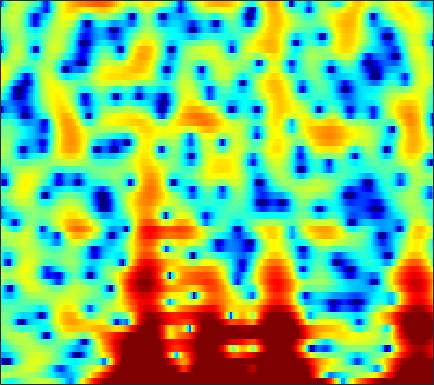

The data file committed next to this chart (first rows):
-0.72633, -1.6488, -2.7421, -3.5436, -3.796, -3.6702, -3.1197, -2.5623, -1.7509, -0.98429, -0.27817, 0.19175, 0.72111, 1.1436, 1.3991, 1.6821, 1.9078, 2.0339, 2.1417, 2.1711, 2.1331, 2.0391, 1.8396, 1.5014
1.905, 1.78, 1.644, 1.555, 1.512, 1.492, 1.499, 1.517, 1.547, 1.576, 1.581, 1.565, 1.507, 1.394, 1.271, 1.038, 0.7284, 0.4424, -0.01689, -0.5754, -1.237, -1.802, -2.637, -3.551
-0.8869, -0.891, -0.7941, -0.5689, -0.315, 0.108, 0.5754, 0.9498, 1.428, 1.865, 2.235, 2.451, 2.658, 2.745, 2.73, 2.591, 2.31, 1.999, 1.442, 0.7055, -0.2367, -1.088, -2.437, -4.059
-10.65, -13.26, -18.85, -19.42, -14.02, -9.121, -5.803, -3.933, -1.981, -0.4664, 0.7101, 1.413, 2.149, 2.681, 2.955, 3.174, 3.229, 3.167, 2.967, 2.635, 2.185, 1.787, 1.189, 0.5323
-6.882, -6.857, -6.677, -6.211, -5.635, -4.614, -3.452, -2.557, -1.415, -0.3923, 0.4841, 1.038, 1.645, 2.107, 2.36, 2.591, 2.695, 2.697, 2.603, 2.414, 2.13, 1.859, 1.428, 0.9008
-4.676, -4.105, -3.374, -2.663, -2.138, -1.464, -0.8279, -0.3801, 0.1784, 0.6669, 1.081, 1.333, 1.592, 1.753, 1.814, 1.819, 1.752, 1.662, 1.488, 1.275, 1.026, 0.8201, 0.5361, 0.2069
-3.311, -2.416, -1.401, -0.5734, -0.04639, 0.5331, 1.008, 1.285, 1.561, 1.742, 1.833, 1.826, 1.722, 1.502, 1.27, 0.846, 0.3215, -0.1206, -0.7306, -1.288, -1.689, -1.833, -1.797, -1.557
-0.5491, 0.0557, 0.7032, 1.186, 1.442, 1.68, 1.808, 1.846, 1.842, 1.751, 1.593, 1.422, 1.119, 0.6896, 0.2458, -0.5502, -1.674, -2.82, -4.933, -8.163, -13.6, -18.24, -12.14, -6.845
0.4138, 0.5726, 0.6316, 0.4955, 0.25, -0.2541, -0.9157, -1.47, -2.177, -2.653, -2.835, -2.786, -2.601, -2.428, -2.357, -2.421, -2.7, -3.023, -3.571, -4.108, -4.401, -4.237, -3.392, -2.002
-0.3884, -0.2716, -0.3968, -0.9085, -1.592, -2.974, -5.148, -7.566, -12.63, -24.28, -17.22, -11.99, -8.382, -6.488, -5.679, -5.098, -4.878, -4.817, -4.662, -4.217, -3.399, -2.574, -1.274, 0.1193
-0.7737, -0.4624, -0.3497, -0.5486, -0.9015, -1.612, -2.58, -3.405, -4.438, -5.183, -5.404, -5.319, -5.134, -5.128, -5.406, -6.29, -8.06, -10.26, -15.65, -20.68, -11.64, -7.429, -3.607, -0.8706
-1.377, -1.173, -1.005, -0.9777, -1.025, -1.139, -1.294, -1.433, -1.64, -1.813, -1.967, -2.095, -2.299, -2.595, -2.901, -3.435, -4.082, -4.571, -4.997, -4.843, -3.972, -2.974, -1.469, 0.0104
-2.732, -2.752, -2.792, -2.801, -2.768, -2.644, -2.426, -2.224, -1.918, -1.624, -1.351, -1.168, -1.002, -0.8895, -0.8493, -0.829, -0.8158, -0.7901, -0.6984, -0.5116, -0.2143, 0.07941, 0.539, 1.044
-4.177, -4.894, -5.931, -6.751, -6.954, -6.451, -5.284, -4.247, -2.908, -1.755, -0.8404, -0.2939, 0.2816, 0.6888, 0.9048, 1.088, 1.179, 1.204, 1.204, 1.183, 1.161, 1.157, 1.175, 1.218
-3.319, -4.848, -7.936, -13.31, -19, -13.12, -7.361, -4.646, -2.104, -0.3243, 0.9423, 1.639, 2.287, 2.67, 2.808, 2.828, 2.688, 2.492, 2.131, 1.686, 1.187, 0.7924, 0.2685, -0.2231
0.5324, -0.01254, -0.7249, -1.246, -1.344, -1.02, -0.2813, 0.4269, 1.385, 2.216, 2.875, 3.212, 3.45, 3.437, 3.263, 2.813, 2.119, 1.461, 0.4153, -0.7581, -2.002, -2.947, -4.245, -5.659
2.003, 1.74, 1.465, 1.343, 1.371, 1.587, 1.944, 2.267, 2.709, 3.102, 3.351, 3.423, 3.32, 2.942, 2.453, 1.476, 0.0759, -1.303, -3.647, -6.603, -9.9, -11.76, -12.23, -11.72
0.838, 0.2141, -0.4141, -0.6532, -0.5089, 0.08496, 0.9477, 1.629, 2.451, 3.121, 3.566, 3.722, 3.683, 3.345, 2.861, 1.896, 0.5089, -0.8551, -3.189, -6.192, -9.572, -11.3, -10.66, -8.704
-3.332, -5.582, -10.08, -15.35, -12.11, -6.578, -3.037, -1.168, 0.6605, 1.924, 2.764, 3.159, 3.404, 3.353, 3.144, 2.653, 1.944, 1.302, 0.3594, -0.5835, -1.383, -1.798, -2.07, -2.022
-3.659, -4.62, -5.835, -6.309, -5.839, -4.316, -2.548, -1.339, 0.01981, 1.043, 1.768, 2.146, 2.431, 2.498, 2.426, 2.179, 1.807, 1.463, 0.9626, 0.4532, -0.01007, -0.2976, -0.5967, -0.7698
-1.965, -1.821, -1.641, -1.356, -1.047, -0.5403, 0.05728, 0.5169, 1.082, 1.561, 1.921, 2.083, 2.168, 2.101, 1.948, 1.632, 1.207, 0.8347, 0.2978, -0.2653, -0.8302, -1.241, -1.736, -2.145
-0.2961, 0.1354, 0.5682, 0.8931, 1.123, 1.409, 1.697, 1.912, 2.179, 2.399, 2.531, 2.542, 2.424, 2.122, 1.776, 1.173, 0.4157, -0.2114, -1.08, -1.926, -2.744, -3.384, -4.335, -5.531
1.591, 1.72, 1.758, 1.673, 1.573, 1.498, 1.531, 1.663, 1.974, 2.329, 2.602, 2.709, 2.616, 2.199, 1.635, 0.4974, -1.107, -2.575, -4.707, -6.261, -6.517, -6.205, -5.973, -6.515
1.195, 0.8123, 0.05866, -1.012, -2.078, -3.679, -4.729, -4.445, -2.832, -0.9406, 0.5518, 1.311, 1.827, 1.782, 1.351, 0.1771, -1.809, -4.045, -8.505, -13.59, -10.16, -6.845, -3.987, -2.247
-3.489, -3.725, -4.356, -5.54, -6.999, -10.12, -13.99, -13.14, -8.361, -4.79, -2.419, -1.219, -0.2112, 0.2408, 0.2823, 0.012, -0.5365, -1.043, -1.655, -1.947, -1.746, -1.316, -0.5065, 0.3973
-9.316, -7.879, -6.609, -5.927, -5.636, -5.373, -5.005, -4.538, -3.664, -2.646, -1.655, -1.038, -0.4242, -0.04611, 0.09337, 0.1317, 0.04262, -0.0534, -0.1577, -0.1754, -0.05991, 0.1265, 0.4915, 0.9664
-8.438, -6.876, -5.22, -3.964, -3.227, -2.399, -1.696, -1.218, -0.6363, -0.1174, 0.297, 0.5282, 0.7171, 0.7609, 0.6972, 0.4963, 0.2069, -0.03703, -0.3429, -0.5583, -0.6231, -0.5473, -0.286, 0.1286
-3.073, -2.57, -1.817, -1.037, -0.4763, 0.2126, 0.83, 1.232, 1.681, 2.001, 2.167, 2.186, 2.049, 1.698, 1.291, 0.5488, -0.4052, -1.242, -2.437, -3.506, -4.112, -4.11, -3.539, -2.613
-0.9641, -0.7431, -0.2941, 0.2792, 0.7804, 1.465, 2.122, 2.556, 3.025, 3.333, 3.453, 3.394, 3.085, 2.483, 1.81, 0.5672, -1.192, -2.958, -6.211, -11.4, -20.41, -16.82, -10.23, -6.78
-2.913, -2.963, -2.515, -1.567, -0.6621, 0.5919, 1.748, 2.489, 3.274, 3.81, 4.089, 4.118, 3.915, 3.422, 2.843, 1.766, 0.313, -1.024, -3.1, -5.269, -6.876, -7.277, -6.947, -6.344
-10.96, -14.52, -12.92, -7.488, -4.534, -1.643, 0.4401, 1.623, 2.814, 3.632, 4.131, 4.322, 4.349, 4.125, 3.801, 3.171, 2.341, 1.601, 0.5058, -0.6548, -1.83, -2.743, -4.045, -5.639
-8.064, -8.598, -7.82, -5.625, -3.812, -1.697, -0.01218, 0.9914, 2.03, 2.786, 3.295, 3.539, 3.689, 3.658, 3.527, 3.229, 2.787, 2.363, 1.682, 0.8661, -0.1045, -0.9666, -2.36, -4.135
-3.658, -3.236, -2.653, -1.929, -1.364, -0.6175, 0.03812, 0.4614, 0.9225, 1.281, 1.555, 1.716, 1.871, 1.961, 1.983, 1.94, 1.806, 1.652, 1.368, 0.9977, 0.5338, 0.1364, -0.4699, -1.142
-1.192, -0.8667, -0.5595, -0.3946, -0.362, -0.4336, -0.6299, -0.8322, -1.129, -1.385, -1.477, -1.429, -1.198, -0.8886, -0.6609, -0.4168, -0.2427, -0.1512, -0.06705, 0.01219, 0.1066, 0.2013, 0.3624, 0.5422
0.76, 0.8118, 0.7307, 0.3846, -0.04561, -0.915, -2.151, -3.358, -5.298, -7.271, -8.264, -7.865, -6.514, -5.16, -4.397, -3.737, -3.411, -3.319, -3.225, -2.975, -2.397, -1.765, -0.7328, 0.3798
1.53, 1.511, 1.258, 0.7295, 0.106, -1.1, -2.859, -4.694, -8.126, -13.47, -18.18, -14.67, -10.33, -8.012, -7.116, -6.744, -7.227, -8.144, -10.06, -11.9, -10.68, -8.02, -4.543, -1.688
0.6974, 0.8552, 0.8121, 0.5092, 0.0793, -0.7328, -1.807, -2.76, -4.135, -5.377, -6.237, -6.511, -6.591, -6.612, -6.755, -7.29, -8.362, -9.575, -11.8, -13.91, -12.59, -9.759, -6.008, -2.88
-0.5863, -0.2097, 0.05108, 0.0154, -0.166, -0.5887, -1.182, -1.685, -2.421, -3.154, -3.84, -4.294, -4.862, -5.407, -5.844, -6.513, -7.243, -7.77, -8.282, -8.332, -7.686, -6.668, -4.806, -2.649
-1.095, -0.7401, -0.4809, -0.4543, -0.5531, -0.8641, -1.352, -1.806, -2.471, -3.189, -3.869, -4.359, -4.92, -5.441, -5.854, -6.484, -7.327, -8.185, -9.665, -11.27, -11.73, -10.27, -6.895, -3.552
-2.098, -1.917, -1.775, -1.757, -1.876, -2.249, -2.881, -3.548, -4.637, -5.846, -6.95, -7.556, -7.859, -7.688, -7.435, -7.213, -7.439, -8.014, -9.526, -12.11, -14.08, -11.59, -6.585, -2.6
-6.651, -6.07, -5.308, -4.812, -4.738, -5.024, -5.792, -6.729, -8.603, -11.48, -16.14, -21.2, -19.35, -13.55, -10.74, -8.297, -6.73, -5.893, -5.051, -4.279, -3.287, -2.308, -0.7122, 0.9981
-15.02, -11.36, -8.817, -7.665, -7.33, -7.417, -7.998, -8.693, -9.928, -11.49, -13.04, -13.74, -13.18, -11.16, -9.396, -7.233, -5.364, -4.153, -2.732, -1.454, -0.2529, 0.6203, 1.746, 2.8
-7.496, -7.48, -7.455, -7.664, -8.011, -8.716, -9.579, -10.2, -10.84, -11.12, -10.98, -10.53, -9.578, -8.264, -7.148, -5.597, -4.026, -2.905, -1.503, -0.2209, 0.9358, 1.722, 2.646, 3.431
-2.717, -3.621, -4.946, -6.494, -7.904, -10.16, -12.8, -14.81, -16.4, -15.65, -13.7, -12.13, -10.13, -8.241, -6.9, -5.149, -3.482, -2.306, -0.8575, 0.4293, 1.554, 2.276, 3.078, 3.694
0.639, -0.4833, -2.2, -4.276, -6.166, -9.277, -13.44, -17.64, -22.39, -19.2, -15.69, -13.76, -11.56, -9.43, -7.805, -5.618, -3.589, -2.201, -0.5627, 0.8242, 1.942, 2.615, 3.306, 3.76
3.447, 2.462, 0.9774, -0.7405, -2.177, -4.292, -6.542, -8.215, -10.26, -12.1, -14.06, -15.75, -16.74, -13.65, -10.41, -6.745, -3.876, -2.127, -0.2465, 1.2, 2.259, 2.832, 3.316, 3.509
4.92, 4.226, 3.184, 2.01, 1.046, -0.3569, -1.887, -3.142, -4.983, -7.104, -9.67, -11.77, -13.2, -10.93, -8.289, -5.169, -2.711, -1.228, 0.3366, 1.488, 2.284, 2.643, 2.801, 2.591
4.12, 3.754, 3.219, 2.62, 2.116, 1.364, 0.5067, -0.1841, -1.172, -2.16, -3.026, -3.513, -3.778, -3.53, -3.022, -2.139, -1.137, -0.4081, 0.4634, 1.162, 1.628, 1.79, 1.71, 1.224
1.444, 1.524, 1.679, 1.804, 1.84, 1.768, 1.547, 1.298, 0.8739, 0.3351, -0.2208, -0.6419, -1.121, -1.447, -1.562, -1.527, -1.216, -0.8444, -0.2262, 0.4083, 0.9122, 1.147, 1.213, 0.9288
-3.742, -2.573, -0.9824, 0.3359, 1.084, 1.764, 2.12, 2.174, 2.009, 1.575, 0.8868, 0.2115, -0.9126, -2.226, -3.291, -4.387, -4.578, -3.918, -2.458, -0.9242, 0.3339, 1.041, 1.647, 1.876
-11.98, -7.478, -3.706, -1.223, 0.08809, 1.299, 2.008, 2.249, 2.205, 1.805, 0.9847, 0.08265, -1.638, -4.238, -7.136, -14.25, -23.17, -11.66, -5.757, -2.457, -0.2937, 0.8598, 1.92, 2.551
-7.201, -5.514, -3.369, -1.573, -0.5071, 0.5529, 1.197, 1.446, 1.461, 1.133, 0.4892, -0.2062, -1.366, -2.713, -3.77, -4.86, -5.105, -4.558, -3.236, -1.742, -0.3747, 0.494, 1.428, 2.093
-4.26, -3.182, -1.897, -0.8132, -0.147, 0.5096, 0.8938, 1.002, 0.9334, 0.5921, 0.05311, -0.4616, -1.219, -1.966, -2.44, -2.854, -2.918, -2.726, -2.195, -1.443, -0.5931, 0.03108, 0.7972, 1.43
-1.728, -1.033, -0.21, 0.4629, 0.8545, 1.189, 1.314, 1.242, 0.9339, 0.4014, -0.3664, -1.061, -2.121, -3.236, -3.954, -4.63, -4.749, -4.484, -3.744, -2.761, -1.712, -0.9361, 0.0113, 0.8329
0.02091, 0.4914, 1.067, 1.535, 1.782, 1.958, 1.916, 1.728, 1.214, 0.4094, -0.7663, -1.927, -3.921, -6.505, -8.95, -12.23, -12.65, -10.71, -7.887, -5.614, -3.823, -2.672, -1.318, -0.1257
0.09426, 0.5691, 1.17, 1.69, 1.988, 2.232, 2.237, 2.079, 1.61, 0.7823, -0.4209, -1.618, -3.689, -6.482, -9.128, -12.89, -13.63, -11.86, -9.436, -7.657, -6.223, -5.187, -3.688, -2.079
-2.034, -1.306, -0.2279, 0.7892, 1.427, 2.02, 2.314, 2.321, 2.093, 1.563, 0.7731, 0.01931, -1.175, -2.528, -3.561, -4.827, -5.947, -6.679, -7.788, -9.405, -11.38, -11.9, -9.354, -5.636
-9.484, -6.524, -3.073, -0.6845, 0.5489, 1.595, 2.127, 2.239, 2.098, 1.76, 1.274, 0.8495, 0.2602, -0.3294, -0.8277, -1.56, -2.478, -3.365, -4.948, -7.218, -10.18, -11.37, -8.888, -5.18
